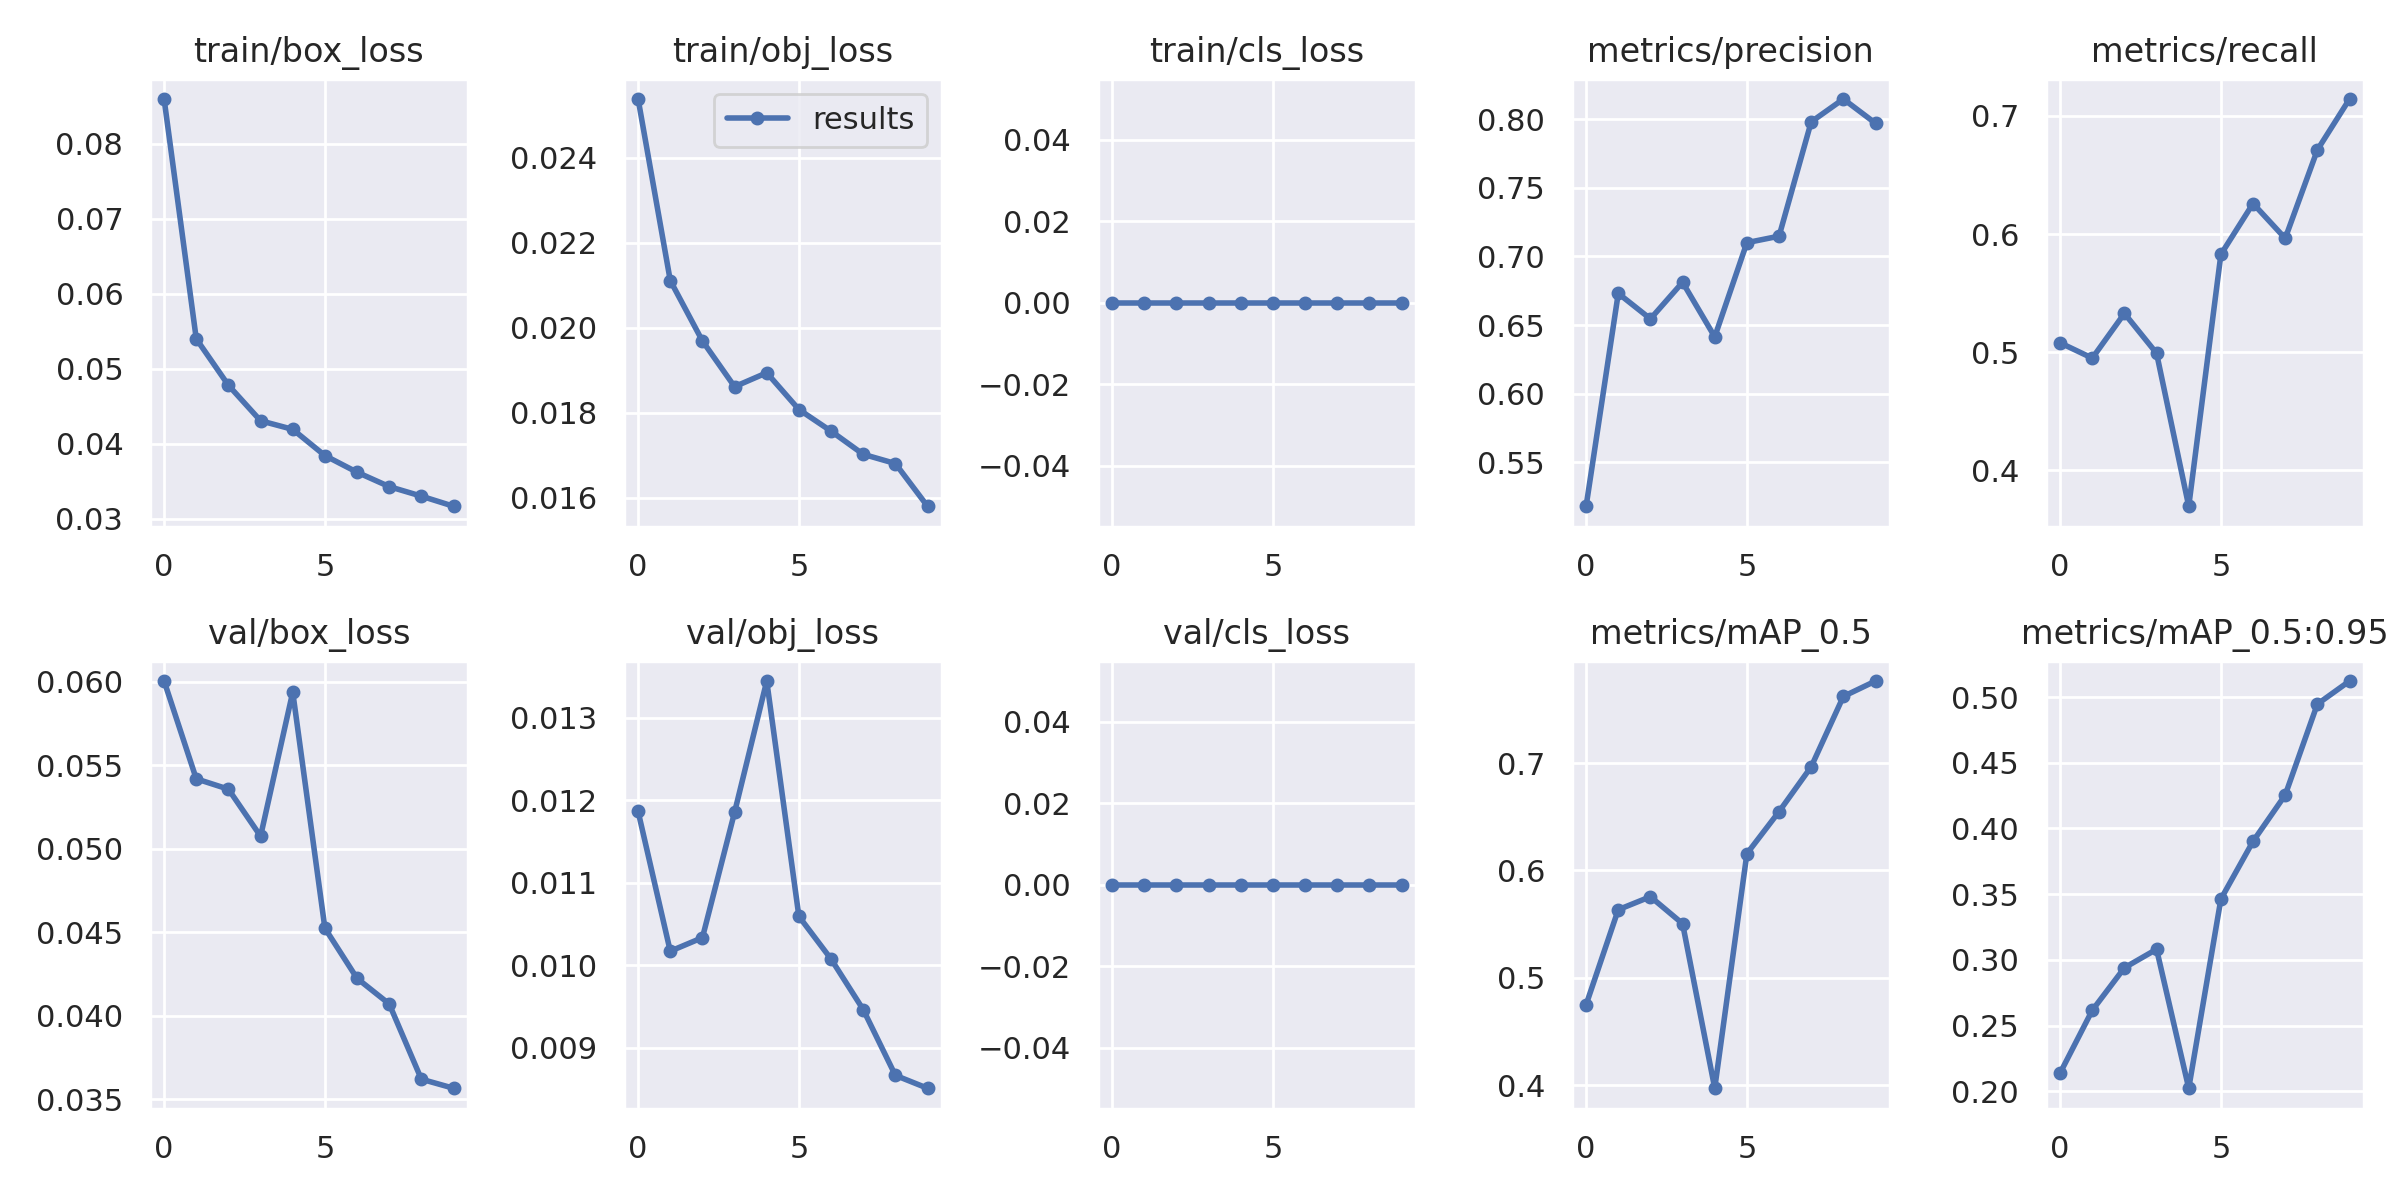

Source data for this figure (header and first rows):
epoch, train/box_loss, train/obj_loss, train/cls_loss, metrics/precision, metrics/recall, metrics/mAP_0.5, metrics/mAP_0.5:0.95, val/box_loss, val/obj_loss, val/cls_loss, x/lr0, x/lr1, x/lr2
0, 0.08596, 0.02538, 0, 0.5181, 0.5079, 0.4749, 0.214, 0.06005, 0.01186, 0, 0.07014, 0.003318, 0.003318
1, 0.054, 0.02111, 0, 0.6731, 0.495, 0.5635, 0.2617, 0.0542, 0.01017, 0, 0.03948, 0.005993, 0.005993
2, 0.04782, 0.01969, 0, 0.6546, 0.5329, 0.5756, 0.2941, 0.05358, 0.01033, 0, 0.008159, 0.008008, 0.008008
3, 0.04309, 0.01861, 0, 0.6812, 0.4991, 0.5504, 0.3081, 0.05076, 0.01185, 0, 0.00703, 0.00703, 0.00703
4, 0.04194, 0.01894, 0, 0.6415, 0.3696, 0.397, 0.2025, 0.05939, 0.01344, 0, 0.00703, 0.00703, 0.00703
5, 0.03845, 0.01808, 0, 0.7101, 0.5828, 0.6157, 0.3463, 0.04525, 0.01059, 0, 0.00604, 0.00604, 0.00604
6, 0.03623, 0.01757, 0, 0.7148, 0.6259, 0.6549, 0.3902, 0.04225, 0.01007, 0, 0.00505, 0.00505, 0.00505
7, 0.03431, 0.01702, 0, 0.798, 0.5964, 0.6967, 0.4255, 0.04072, 0.009462, 0, 0.00406, 0.00406, 0.00406
8, 0.03304, 0.01681, 0, 0.8146, 0.6712, 0.7622, 0.4946, 0.03621, 0.008665, 0, 0.00307, 0.00307, 0.00307
9, 0.0317, 0.0158, 0, 0.797, 0.7143, 0.7766, 0.5121, 0.03567, 0.008509, 0, 0.00208, 0.00208, 0.00208
